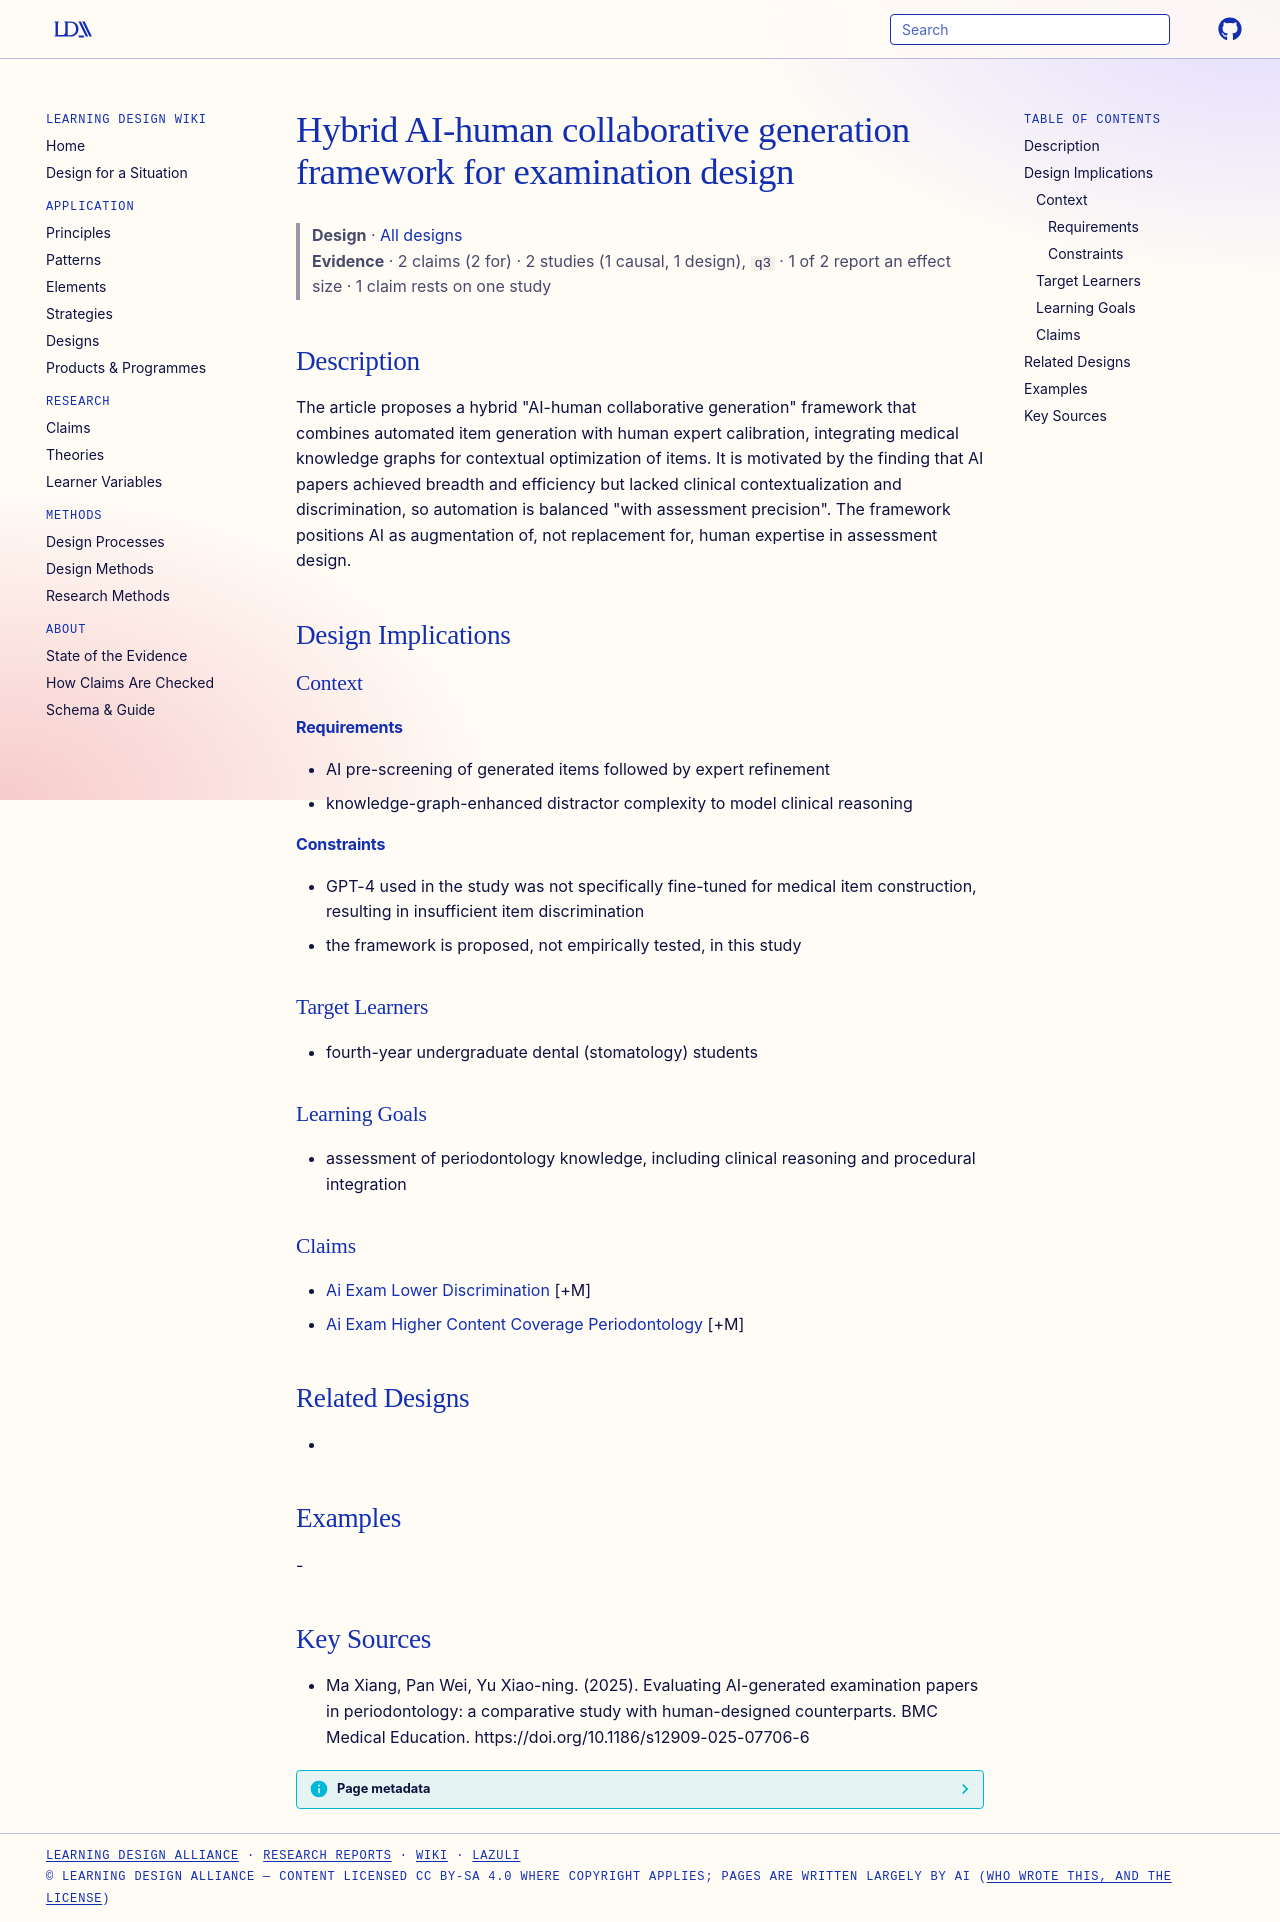

repository: Learning-Design-Alliance/learning-wiki · page: designs/hybrid-ai-human-collaborative-generation-framework/index.html · generator: mkdocs

---
type: design
id: hybrid-ai-human-collaborative-generation-framework
title: Hybrid AI-human collaborative generation framework for examination design
description: "The article proposes a hybrid \"AI-human collaborative generation\" framework that combines automated item generation with human expert calibration, integrating medical knowledge graphs for contextual optimization of it..."
status: review
generated:
  by: "process:settle-candidates"
  at: 2026-11-06
sources:
  - id: ma-xiang-2025
    resource: "https://doi.org/10.1186/s12909-025-07706-6"
    title: "Ma Xiang, Pan Wei, Yu Xiao-ning. (2025). Evaluating AI-generated examination papers in periodontology: a comparative study with human-designed counterparts. BMC Medical Education. https://doi.org/10.1186/s12909-025-07706-6"
    author: Ma Xiang, Pan Wei, Yu Xiao-ning
---

# Hybrid AI-human collaborative generation framework for examination design

> **Design** · [All designs](index.md)
> **Evidence** · 2 claims (2 for) · 2 studies (1 causal, 1 design), `q3` · 1 of 2 report an effect size · 1 claim rests on one study

## Description
The article proposes a hybrid "AI-human collaborative generation" framework that combines automated item generation with human expert calibration, integrating medical knowledge graphs for contextual optimization of items. It is motivated by the finding that AI papers achieved breadth and efficiency but lacked clinical contextualization and discrimination, so automation is balanced "with assessment precision". The framework positions AI as augmentation of, not replacement for, human expertise in assessment design.

## Design Implications

### Context
#### Requirements
- AI pre-screening of generated items followed by expert refinement
- knowledge-graph-enhanced distractor complexity to model clinical reasoning
#### Constraints
- GPT-4 used in the study was not specifically fine-tuned for medical item construction, resulting in insufficient item discrimination
- the framework is proposed, not empirically tested, in this study

### Target Learners
- fourth-year undergraduate dental (stomatology) students

### Learning Goals
- assessment of periodontology knowledge, including clinical reasoning and procedural integration

### Claims
- [Ai Exam Lower Discrimination](../claims/ai-exam-lower-discrimination.md) [+M]
- [Ai Exam Higher Content Coverage Periodontology](../claims/ai-exam-higher-content-coverage-periodontology.md) [+M]

## Related Designs
- 

## Examples
-

## Key Sources
- Ma Xiang, Pan Wei, Yu Xiao-ning. (2025). Evaluating AI-generated examination papers in periodontology: a comparative study with human-designed counterparts. BMC Medical Education. https://doi.org/10.1186/s12909-025-07706-6
